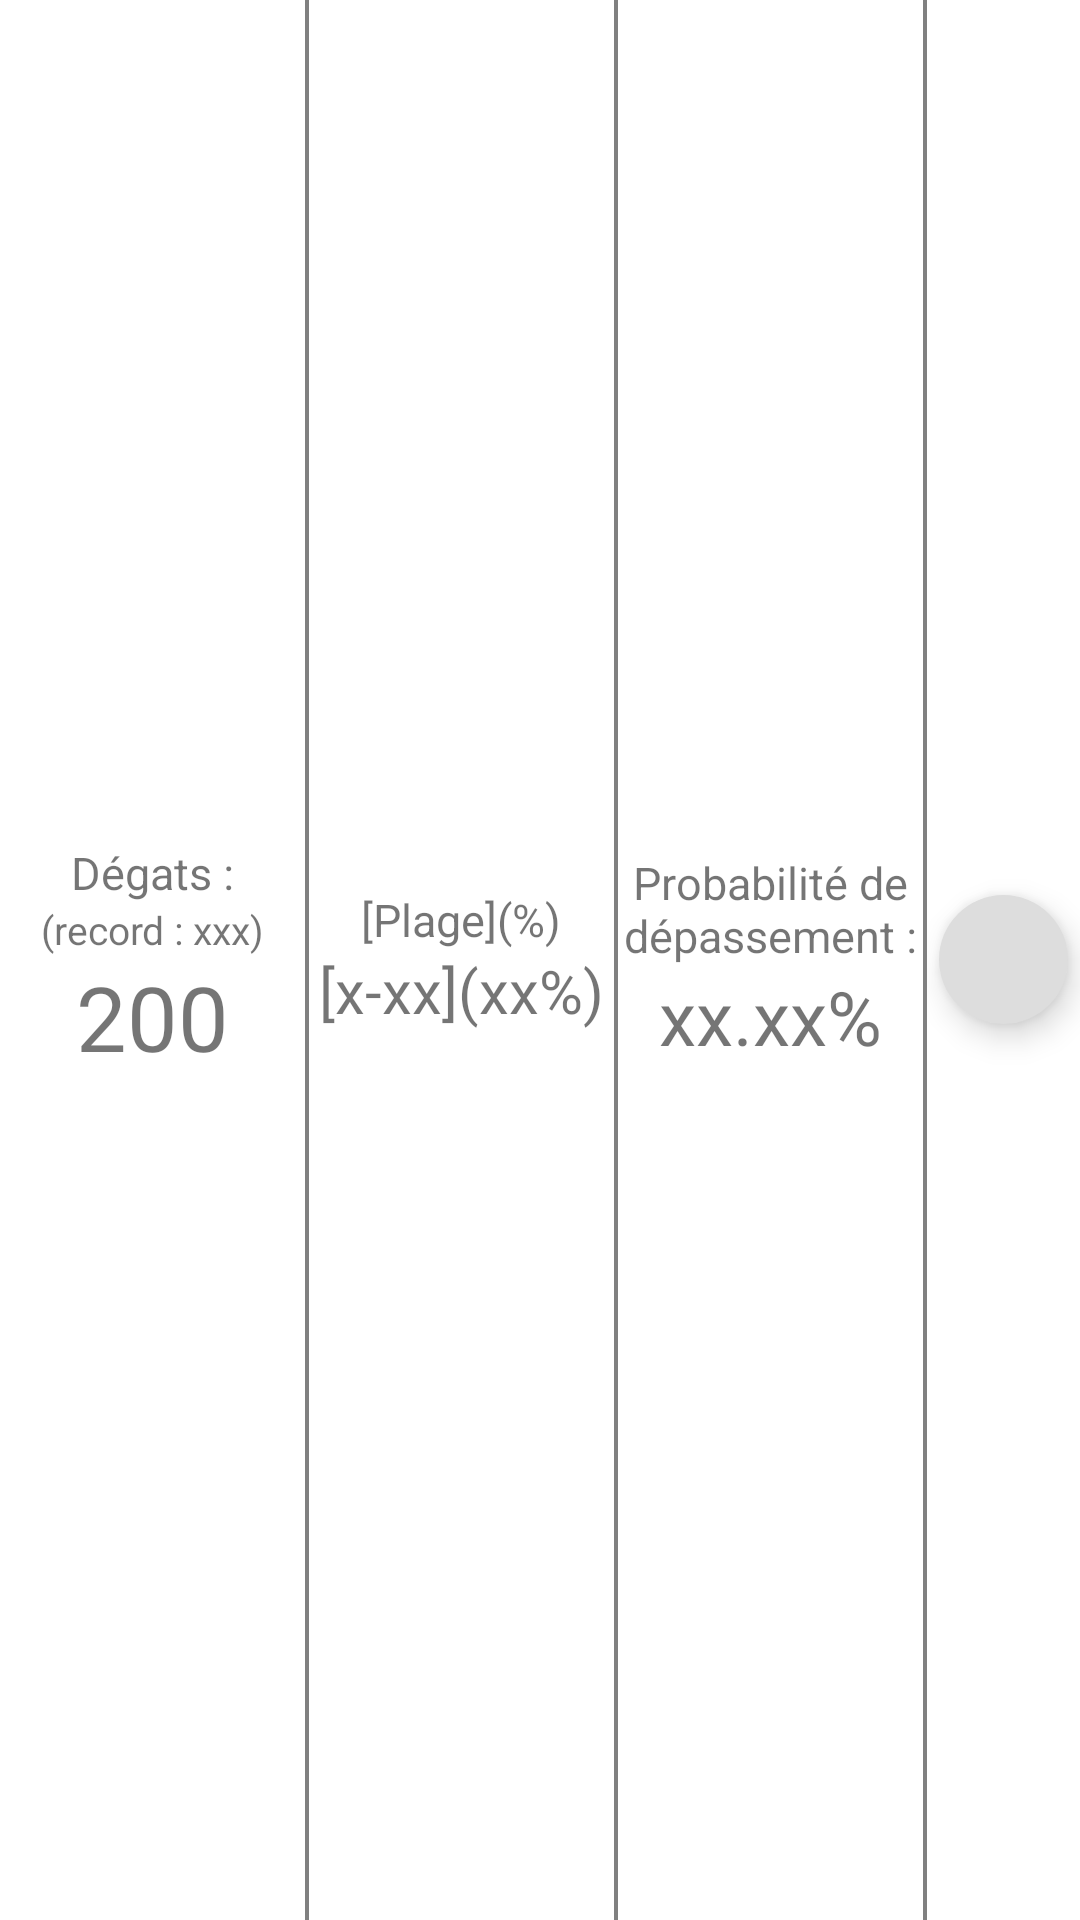

Layout XML and referenced resources for this Android screen:
<!-- AndroidManifest.xml: application theme AppTheme -->
<!-- res/layout/spell_profile_result.xml -->
<?xml version="1.0" encoding="utf-8"?>
<LinearLayout
    android:id="@+id/all_results"
    android:layout_width="match_parent"
    android:layout_height="@dimen/height_spell_profile"
    android:weightSum="7"
    android:layout_gravity="center"
    android:gravity="center"
    android:orientation="horizontal"
    xmlns:android="http://schemas.android.com/apk/res/android"
    xmlns:app="http://schemas.android.com/apk/res-auto">


    <LinearLayout
        android:layout_width="0dp"
        android:layout_height="match_parent"
        android:layout_weight="2"
        android:gravity="center"
        android:orientation="vertical">
        <TextView
            android:layout_width="wrap_content"
            android:layout_height="wrap_content"
            android:textAlignment="center"
            android:textSize="15sp"
            android:text="Dégats :"/>
        <TextView
            android:id="@+id/highscore"
            android:layout_width="wrap_content"
            android:layout_height="wrap_content"
            android:textAlignment="center"
            android:textSize="13sp"
            android:text="(record : xxx)"/>

        <LinearLayout
            android:id="@+id/damage_top_icon"
            android:orientation="horizontal"
            android:layout_width="wrap_content"
            android:layout_height="wrap_content"/>
        <TextView
            android:id="@+id/damage"
            android:layout_width="wrap_content"
            android:layout_height="wrap_content"
            android:textAlignment="center"
            android:textSize="30sp"
            android:text="200"/>
        <LinearLayout
            android:id="@+id/damage_bot_icon"
            android:orientation="horizontal"
            android:layout_width="wrap_content"
            android:layout_height="wrap_content"/>

    </LinearLayout>

    <LinearLayout
        android:layout_height="match_parent"
        android:layout_width="4px"
        android:background="@color/gray" />

    <LinearLayout
        android:layout_width="0dp"
        android:layout_height="match_parent"
        android:layout_weight="2"
        android:gravity="center"
        android:orientation="vertical">
        <TextView
            android:layout_width="wrap_content"
            android:layout_height="wrap_content"
            android:textAlignment="center"
            android:text="[Plage](%)"
            android:textSize="15sp"/>

        <TextView
            android:id="@+id/damage_range"
            android:layout_width="wrap_content"
            android:layout_height="wrap_content"
            android:textAlignment="center"
            android:textSize="20sp"
            android:text="[x-xx](xx%)"/>

    </LinearLayout>

    <LinearLayout
        android:layout_height="match_parent"
        android:layout_width="4px"
        android:background="@color/gray" />

    <LinearLayout
        android:layout_width="0dp"
        android:layout_height="match_parent"
        android:layout_weight="2"
        android:gravity="center"
        android:orientation="vertical">

        <TextView
            android:layout_width="wrap_content"
            android:layout_height="wrap_content"
            android:text="Probabilité de dépassement :"
            android:textAlignment="center"
            android:textSize="15sp" />

        <TextView
            android:id="@+id/proba"
            android:layout_width="wrap_content"
            android:layout_height="wrap_content"
            android:text="xx.xx%"
            android:textAlignment="center"
            android:textSize="25sp" />
    </LinearLayout>

    <LinearLayout
        android:layout_height="match_parent"
        android:layout_width="4px"
        android:background="@color/gray" />

    <LinearLayout
        android:layout_width="0dp"
        android:layout_height="match_parent"
        android:layout_weight="1"
        android:gravity="center"
        android:orientation="vertical">

        <com.google.android.material.floatingactionbutton.FloatingActionButton
            android:id="@+id/fab_detail"
            android:layout_width="wrap_content"
            android:layout_height="wrap_content"
            android:layout_margin="@dimen/general_margin"
            android:backgroundTint="@color/lightgray"
            android:src="@drawable/ic_more_horiz_black_24dp"
            app:borderWidth="0dp"
            />

    </LinearLayout>




</LinearLayout>
<!-- resources referenced by this layout -->
<resources>
  <color name="gray">#808080</color>
  <color name="lightgray">#dddddd</color>
  <dimen name="general_margin">4dp</dimen>
  <dimen name="height_spell_profile">150dp</dimen>
  <style name="AppTheme" parent="Theme.AppCompat.Light.DarkActionBar">
          
          <item name="colorPrimary">@color/colorPrimary</item>
          <item name="colorPrimaryDark">@color/colorPrimaryDark</item>
          <item name="colorAccent">@color/colorAccent</item>
          <item name="android:windowBackground">@color/white</item>
      </style>
  <color name="colorPrimary">#297DC7</color>
  <color name="colorPrimaryDark">#020142</color>
  <color name="colorAccent">#000000</color>
  <color name="white">#FFFFFF</color>
</resources>
